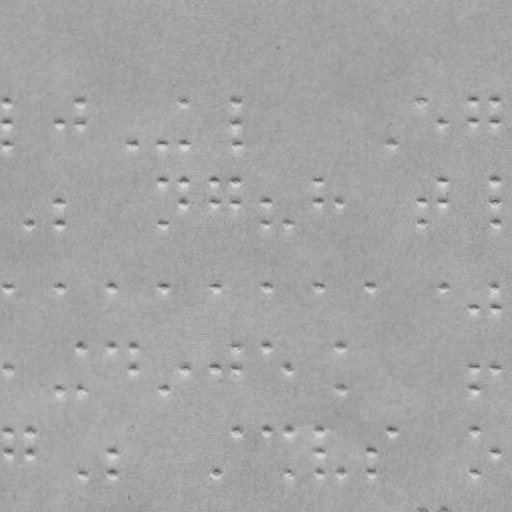

Data behind this chart, as committed beside it:
braille
False
x, y
6.617, 101.7
6.693, 123.7
6.767, 144.7
58.69, 123.5
80.62, 101.4
80.69, 123.4
132.8, 144.2
162.8, 144.1
183.6, 101.1
183.8, 144.1
235.6, 100.9
235.7, 122.9
235.8, 143.9
390.8, 143.3
420.6, 100.2
442.7, 122.2
472.6, 100.1
472.7, 122.1
494.6, 99.98
494.7, 122
29.05, 224.6
58.97, 202.5
59.05, 224.5
162.9, 181.1
163, 224.1
183.9, 181.1
184, 202.1
214.9, 181
215, 202
235.9, 180.9
236, 201.9
266, 201.8
266, 223.8
287, 223.7
317.9, 180.6
318, 201.6
339, 201.5
421, 201.2
421, 223.2
442.9, 180.2
443, 201.2
494.9, 180
495, 201
495, 223
7.266, 287.7
59.27, 287.5
111.3, 287.3
163.3, 287.1
215.3, 287
266.3, 286.8
318.3, 286.6
369.3, 286.4
443.3, 286.2
473.3, 307.1
495.3, 286
495.3, 307
7.549, 368.7
59.62, 389.5
... 41 more rows
